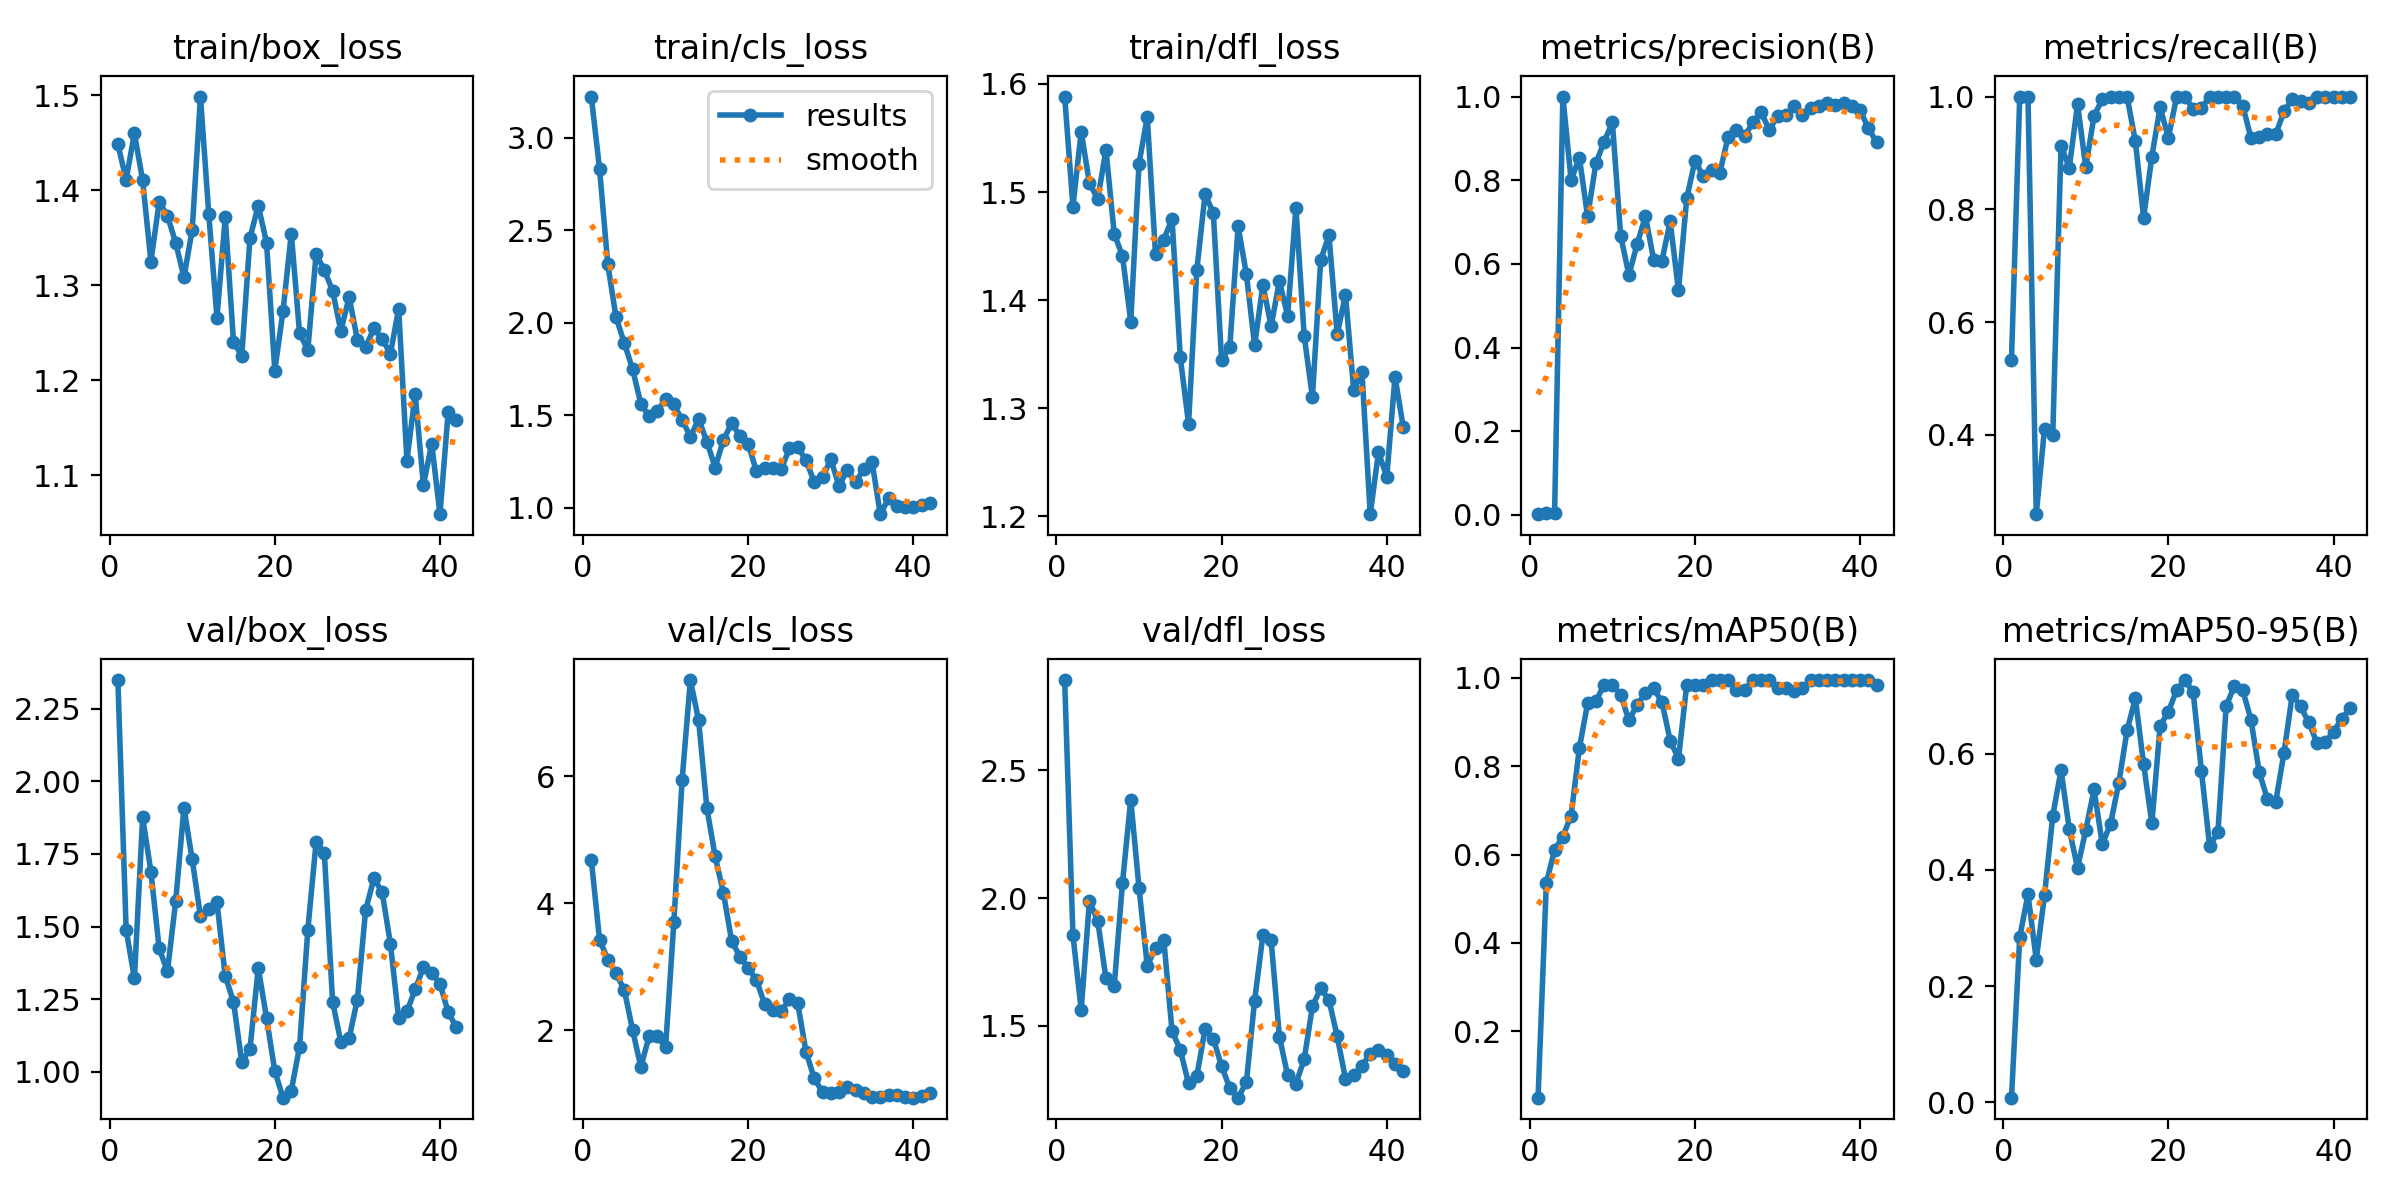

Data behind this chart, as committed beside it:
epoch, time, train/box_loss, train/cls_loss, train/dfl_loss, metrics/precision(B), metrics/recall(B), metrics/mAP50(B), metrics/mAP50-95(B), val/box_loss, val/cls_loss, val/dfl_loss, lr/pg0, lr/pg1, lr/pg2
1, 13.66, 1.448, 3.223, 1.588, 0.00177, 0.5333, 0.04942, 0.00814, 2.348, 4.689, 2.852, 0.09216, 0.00016, 0.00016
2, 32.32, 1.411, 2.834, 1.487, 0.00343, 1, 0.5356, 0.2844, 1.49, 3.426, 1.855, 0.08334, 0.0003355, 0.0003355
3, 49.63, 1.46, 2.315, 1.556, 0.00371, 1, 0.6101, 0.3582, 1.322, 3.113, 1.563, 0.07451, 0.0005063, 0.0005063
4, 65.12, 1.41, 2.03, 1.508, 1, 0.2593, 0.6407, 0.2455, 1.875, 2.895, 1.989, 0.06567, 0.0006723, 0.0006723
5, 77.63, 1.325, 1.89, 1.493, 0.8004, 0.4111, 0.6881, 0.3563, 1.689, 2.633, 1.911, 0.05683, 0.0008335, 0.0008335
6, 90.85, 1.387, 1.75, 1.539, 0.854, 0.4, 0.8409, 0.4935, 1.425, 2.004, 1.686, 0.04799, 0.00099, 0.00099
7, 104.4, 1.373, 1.562, 1.461, 0.7136, 0.9126, 0.9426, 0.5717, 1.346, 1.421, 1.656, 0.03914, 0.001142, 0.001142
8, 118.5, 1.345, 1.495, 1.441, 0.8403, 0.8739, 0.9478, 0.4704, 1.587, 1.902, 2.059, 0.03029, 0.001289, 0.001289
9, 134.2, 1.308, 1.523, 1.38, 0.8921, 0.9864, 0.9839, 0.4033, 1.909, 1.902, 2.385, 0.02143, 0.001431, 0.001431
10, 148.4, 1.358, 1.588, 1.526, 0.9381, 0.8742, 0.9839, 0.4691, 1.731, 1.736, 2.04, 0.01257, 0.001569, 0.001569
11, 161.9, 1.498, 1.559, 1.57, 0.6673, 0.9662, 0.9617, 0.5386, 1.535, 3.704, 1.735, 0.003701, 0.001701, 0.001701
12, 174.4, 1.375, 1.474, 1.443, 0.5735, 0.9949, 0.904, 0.4444, 1.562, 5.943, 1.805, 0.00171, 0.00171, 0.00171
13, 186.9, 1.266, 1.384, 1.456, 0.6474, 1, 0.9394, 0.4796, 1.583, 7.517, 1.837, 0.001683, 0.001683, 0.001683
14, 199.3, 1.371, 1.479, 1.475, 0.7142, 1, 0.9654, 0.5502, 1.33, 6.88, 1.48, 0.001657, 0.001657, 0.001657
15, 212.6, 1.241, 1.358, 1.347, 0.6095, 1, 0.9759, 0.6401, 1.241, 5.497, 1.406, 0.00163, 0.00163, 0.00163
16, 226.3, 1.226, 1.217, 1.286, 0.608, 0.9207, 0.9456, 0.6958, 1.033, 4.741, 1.275, 0.001604, 0.001604, 0.001604
17, 240.7, 1.35, 1.367, 1.428, 0.7014, 0.7853, 0.8575, 0.5819, 1.08, 4.161, 1.304, 0.001578, 0.001578, 0.001578
18, 255.8, 1.384, 1.457, 1.498, 0.5364, 0.8936, 0.8171, 0.4804, 1.358, 3.406, 1.488, 0.001551, 0.001551, 0.001551
19, 271.7, 1.345, 1.389, 1.481, 0.7568, 0.9813, 0.9839, 0.6481, 1.186, 3.16, 1.45, 0.001525, 0.001525, 0.001525
20, 286.7, 1.21, 1.344, 1.344, 0.8468, 0.9267, 0.9839, 0.6725, 1.003, 2.982, 1.344, 0.001498, 0.001498, 0.001498
21, 299.9, 1.273, 1.199, 1.357, 0.8091, 1, 0.9839, 0.7095, 0.9112, 2.79, 1.257, 0.001472, 0.001472, 0.001472
22, 312.6, 1.354, 1.215, 1.468, 0.8253, 1, 0.995, 0.7269, 0.9355, 2.407, 1.22, 0.001446, 0.001446, 0.001446
23, 326.6, 1.25, 1.213, 1.424, 0.8172, 0.9781, 0.995, 0.7059, 1.087, 2.32, 1.28, 0.001419, 0.001419, 0.001419
24, 340.5, 1.232, 1.209, 1.358, 0.9027, 0.9792, 0.995, 0.5706, 1.488, 2.299, 1.599, 0.001393, 0.001393, 0.001393
25, 355, 1.333, 1.321, 1.414, 0.9205, 1, 0.9728, 0.4405, 1.79, 2.487, 1.854, 0.001366, 0.001366, 0.001366
26, 370.4, 1.316, 1.328, 1.376, 0.9046, 1, 0.9728, 0.4654, 1.755, 2.422, 1.834, 0.00134, 0.00134, 0.00134
27, 393.5, 1.294, 1.257, 1.418, 0.9381, 1, 0.995, 0.6823, 1.241, 1.66, 1.458, 0.001314, 0.001314, 0.001314
28, 415.3, 1.252, 1.14, 1.385, 0.9625, 1, 0.995, 0.7168, 1.103, 1.241, 1.307, 0.001287, 0.001287, 0.001287
29, 437.5, 1.288, 1.165, 1.486, 0.9211, 0.984, 0.995, 0.7095, 1.116, 1.026, 1.274, 0.001261, 0.001261, 0.001261
30, 454.1, 1.243, 1.261, 1.367, 0.9526, 0.9265, 0.9759, 0.6588, 1.249, 1.008, 1.369, 0.001234, 0.001234, 0.001234
31, 468.7, 1.235, 1.118, 1.31, 0.9553, 0.9288, 0.9759, 0.5684, 1.557, 1.02, 1.576, 0.001208, 0.001208, 0.001208
32, 480.9, 1.255, 1.203, 1.437, 0.9781, 0.9333, 0.97, 0.5216, 1.665, 1.11, 1.647, 0.001182, 0.001182, 0.001182
33, 492.8, 1.244, 1.137, 1.46, 0.9561, 0.9333, 0.9759, 0.5175, 1.619, 1.051, 1.602, 0.001155, 0.001155, 0.001155
34, 505.3, 1.228, 1.21, 1.368, 0.9737, 0.9738, 0.995, 0.6017, 1.441, 1.005, 1.459, 0.001129, 0.001129, 0.001129
35, 518.2, 1.275, 1.246, 1.405, 0.9776, 0.995, 0.995, 0.7018, 1.184, 0.9407, 1.295, 0.001102, 0.001102, 0.001102
36, 534.1, 1.115, 0.9653, 1.317, 0.985, 0.9915, 0.995, 0.6815, 1.208, 0.9542, 1.307, 0.001076, 0.001076, 0.001076
37, 553.8, 1.185, 1.051, 1.333, 0.9806, 0.9892, 0.995, 0.6539, 1.284, 0.9741, 1.345, 0.00105, 0.00105, 0.00105
38, 575.7, 1.09, 1.009, 1.202, 0.9845, 1, 0.995, 0.6184, 1.36, 0.9786, 1.392, 0.001023, 0.001023, 0.001023
39, 594.6, 1.133, 1.004, 1.26, 0.9781, 1, 0.995, 0.6195, 1.34, 0.9493, 1.405, 0.0009968, 0.0009968, 0.0009968
40, 610.8, 1.059, 1.002, 1.236, 0.9669, 1, 0.995, 0.6383, 1.304, 0.9373, 1.388, 0.0009704, 0.0009704, 0.0009704
41, 623.2, 1.167, 1.014, 1.329, 0.9244, 1, 0.995, 0.6602, 1.205, 0.9698, 1.353, 0.000944, 0.000944, 0.000944
42, 640.5, 1.159, 1.024, 1.283, 0.8904, 1, 0.9839, 0.6788, 1.153, 1.007, 1.323, 0.0009176, 0.0009176, 0.0009176
